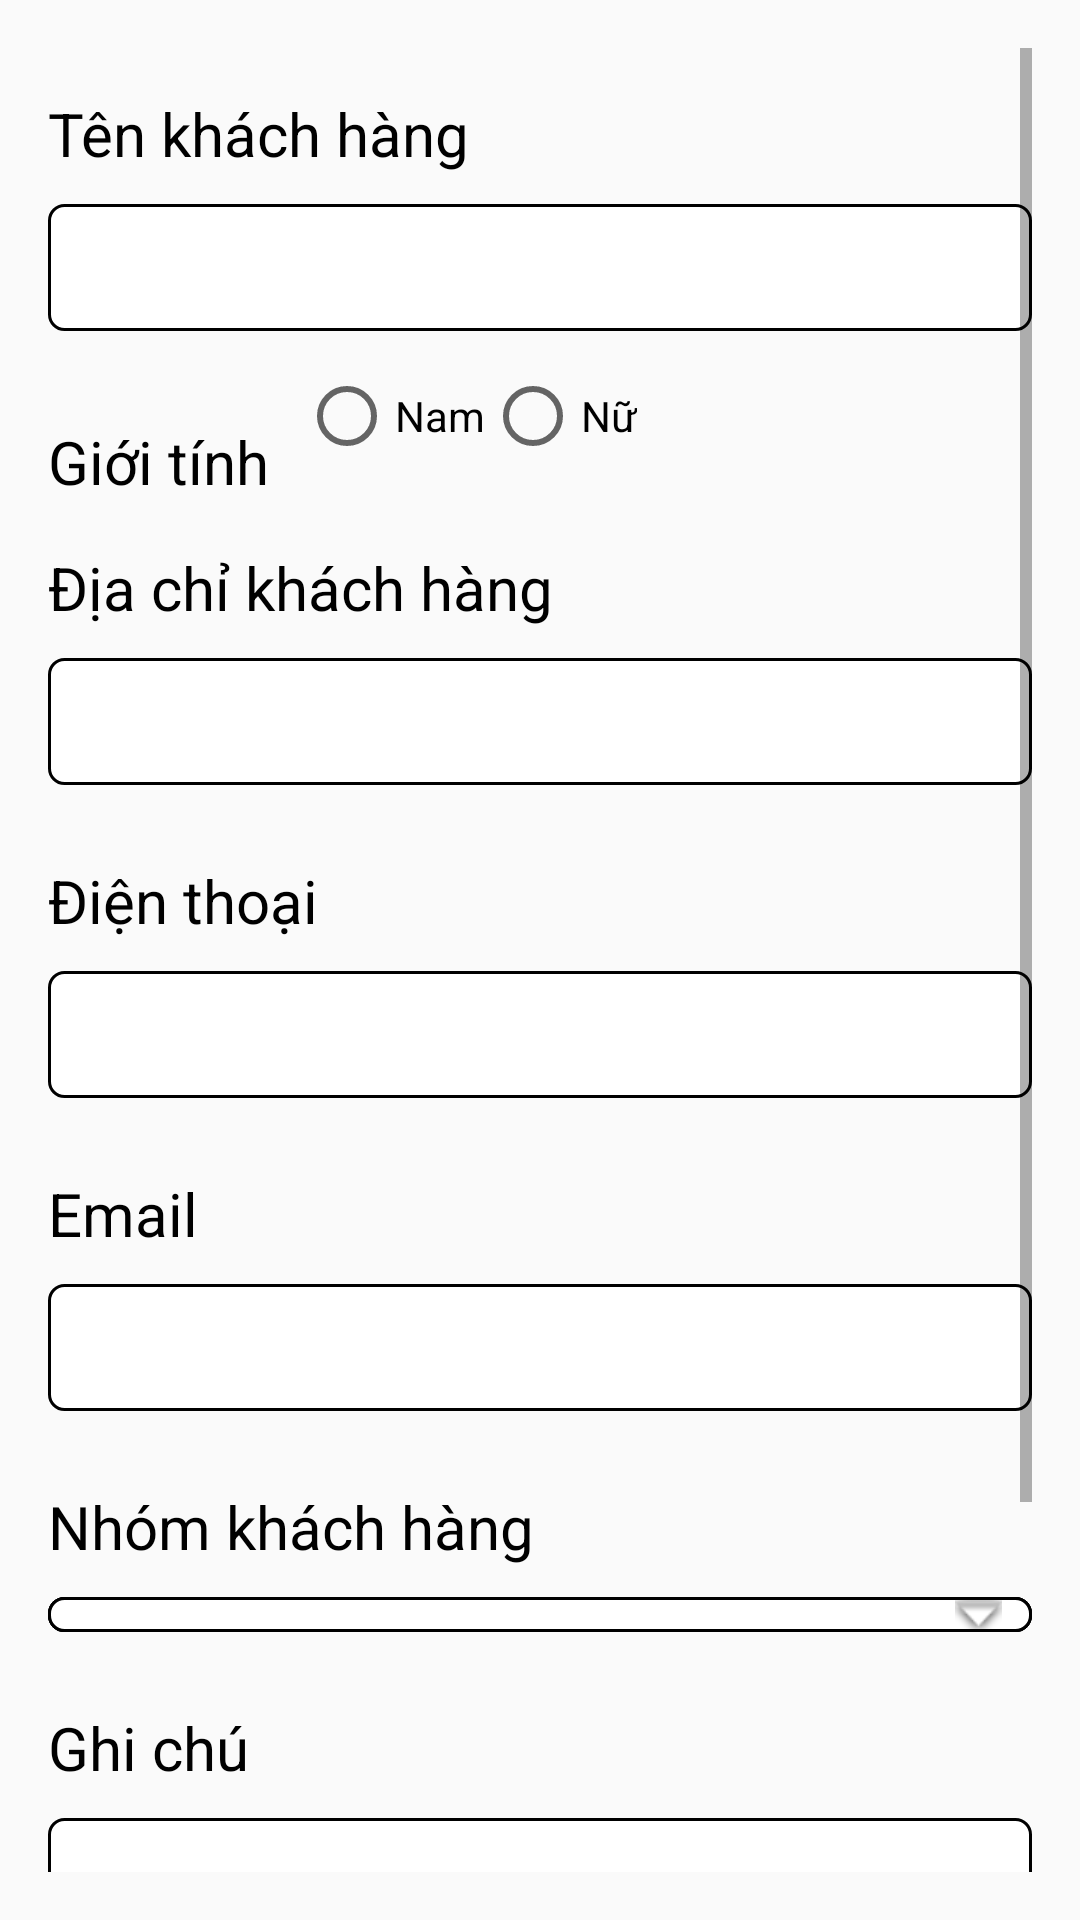

Here is an Android app screen rendered from its layout file. Give the layout XML and the strings, colors and styles it references.
<!-- AndroidManifest.xml: application theme AppTheme -->
<!-- res/layout/activity_khach_hang.xml -->
<?xml version="1.0" encoding="utf-8"?>
<ScrollView xmlns:android="http://schemas.android.com/apk/res/android"
    xmlns:tools="http://schemas.android.com/tools"
    android:layout_width="match_parent"
    android:layout_height="match_parent"
    android:paddingBottom="@dimen/activity_vertical_margin"
    android:paddingLeft="@dimen/activity_horizontal_margin"
    android:paddingRight="@dimen/activity_horizontal_margin"
    android:paddingTop="@dimen/activity_vertical_margin"
    tools:context=".KhachHangActivity">

    <LinearLayout
        android:layout_width="match_parent"
        android:layout_height="match_parent"
        android:orientation="vertical">

        <TextView
            style="@style/textviewLabel"
            android:layout_width="wrap_content"
            android:layout_height="wrap_content"
            android:text="@string/khachhang_ten"
            android:textSize="@dimen/label_size" />

        <EditText
            android:id="@+id/ed_khachhang"
            style="@style/edittextRoundConnerWhite"
            android:layout_width="match_parent"
            android:layout_height="wrap_content" />

        <LinearLayout
            android:layout_width="match_parent"
            android:layout_height="wrap_content"
            android:gravity="center_vertical">

            <TextView
                style="@style/textviewLabel"
                android:layout_width="wrap_content"
                android:layout_height="wrap_content"
                android:layout_marginBottom="@dimen/quanly_margin"
                android:layout_marginRight="@dimen/quanly_margin"
                android:text="@string/khachhang_gioi_tinh"
                android:textSize="@dimen/label_size" />

            <RadioGroup
                android:id="@+id/rdg_gioi_tinh"
                style="@style/radioButton"
                android:layout_width="wrap_content"
                android:layout_height="wrap_content"
                android:layout_marginBottom="@dimen/quanly_margin"
                android:layout_marginLeft="@dimen/quanly_margin"
                android:orientation="horizontal">

                <RadioButton
                    android:id="@+id/rdb_nam"
                    android:layout_width="wrap_content"
                    android:layout_height="wrap_content"
                    android:layout_gravity="right"
                    android:text="Nam" />

                <RadioButton
                    android:id="@+id/rdb_nu"
                    android:layout_width="wrap_content"
                    android:layout_height="wrap_content"
                    android:text="Nữ" />
            </RadioGroup>

        </LinearLayout>

        <TextView
            style="@style/textviewLabel"
            android:layout_width="wrap_content"
            android:layout_height="wrap_content"
            android:text="@string/chung_dia_chi"
            android:textSize="@dimen/label_size" />

        <EditText
            android:id="@+id/ed_dia_chi"
            style="@style/edittextRoundConnerWhite"
            android:layout_width="match_parent"
            android:layout_height="wrap_content" />

        <TextView
            style="@style/textviewLabel"
            android:layout_width="wrap_content"
            android:layout_height="wrap_content"
            android:text="@string/khachhang_dien_thoai"
            android:textSize="@dimen/label_size" />

        <EditText
            android:id="@+id/ed_dien_thoai"
            style="@style/edittextRoundConnerWhite"
            android:layout_width="match_parent"
            android:layout_height="wrap_content"
            android:inputType="phone" />

        <TextView
            style="@style/textviewLabel"
            android:layout_width="wrap_content"
            android:layout_height="wrap_content"
            android:text="@string/khachhang_email"
            android:textSize="@dimen/label_size" />

        <EditText
            android:id="@+id/ed_email"
            style="@style/edittextRoundConnerWhite"
            android:layout_width="match_parent"
            android:layout_height="wrap_content"
            android:inputType="textEmailAddress" />

        <TextView
            style="@style/textviewLabel"
            android:layout_width="wrap_content"
            android:layout_height="wrap_content"
            android:text="@string/chung_nhomkh"
            android:textSize="@dimen/label_size" />

        <Spinner
            android:id="@+id/spn_nhomkh"
            style="@style/spinnerRoundConnerWhite"
            android:layout_width="match_parent"
            android:layout_height="wrap_content" />

        <TextView
            style="@style/textviewLabel"
            android:layout_width="wrap_content"
            android:layout_height="wrap_content"
            android:text="@string/chung_ghi_chu"
            android:textSize="@dimen/label_size" />

        <EditText
            android:id="@+id/ed_ghi_chu"
            style="@style/edittextRoundConnerWhite.Large"
            android:layout_width="match_parent"
            android:layout_height="wrap_content"
            android:inputType="textMultiLine" />

        <Button
            style="@style/buttonRoundConnerStrongBlue"
            android:layout_width="match_parent"
            android:layout_height="wrap_content"
            android:onClick="Save"
            android:text="@string/quanly_luu" />

        <Button
            android:id="@+id/btn_delete"
            style="@style/buttonRoundConnerStrongBlue"
            android:layout_width="match_parent"
            android:layout_height="wrap_content"
            android:onClick="Delete"
            android:text="@string/quanly_xoa" />
    </LinearLayout>
</ScrollView>
<!-- resources referenced by this layout -->
<resources>
  <dimen name="activity_horizontal_margin">16dp</dimen>
  <dimen name="activity_vertical_margin">16dp</dimen>
  <dimen name="label_size">20sp</dimen>
  <dimen name="quanly_margin">5dp</dimen>
  <string name="chung_dia_chi">Địa chỉ khách hàng</string>
  <string name="chung_ghi_chu">Ghi chú</string>
  <string name="chung_nhomkh">Nhóm khách hàng</string>
  <string name="khachhang_dien_thoai">Điện thoại</string>
  <string name="khachhang_email">Email</string>
  <string name="khachhang_gioi_tinh">Giới tính</string>
  <string name="khachhang_ten">Tên khách hàng</string>
  <string name="quanly_luu">Lưu</string>
  <string name="quanly_xoa">Xóa</string>
  <style name="buttonRoundConnerStrongBlue" parent="android:Widget.Holo.Light.Button">
          <item name="android:layout_width">match_parent</item>
          <item name="android:layout_height">wrap_content</item>
          <item name="android:background">@drawable/round_conner_strong_blue</item>
          <item name="android:textSize">24dp</item>
          <item name="android:textStyle">bold</item>
          <item name="android:textColor">@android:color/white</item>
          <item name="android:padding">10dp</item>
          <item name="android:layout_marginTop">10dp</item>
          <item name="android:layout_marginBottom">10dp</item>
      </style>
  <style name="edittextRoundConnerWhite.Large" parent="edittextRoundConnerWhite">
          <item name="android:layout_height">72dp</item>
          <item name="android:singleLine">false</item>
          <item name="android:scrollbars">vertical</item>
      </style>
  <style name="spinnerRoundConnerWhite" parent="android:Widget.Holo.Light.Spinner">
          <item name="android:background">@drawable/round_conner_white_arrow_down</item>
          <item name="android:textSize">24dp</item>
          <item name="android:textColor">@android:color/black</item>
          <item name="android:layout_width">match_parent</item>
          <item name="android:layout_height">36dp</item>
          <item name="android:gravity">left</item>
          <item name="android:layout_marginTop">10dp</item>
          <item name="android:layout_marginBottom">10dp</item>
          <item name="android:dropDownVerticalOffset">28dp</item>
      </style>
  <style name="textviewLabel" parent="android:Widget.Holo.Light.TextView">
          <item name="android:textSize">22dp</item>
          <item name="android:textColor">@android:color/black</item>
          <item name="android:layout_width">match_parent</item>
          <item name="android:layout_height">wrap_content</item>
          <item name="android:singleLine">true</item>
          <item name="android:editable">false</item>
          <item name="android:clickable">false</item>
          <item name="android:layout_alignParentLeft">true</item>
          <item name="android:gravity">left</item>
          <item name="android:layout_marginTop">15dp</item>
      </style>
  <style name="AppTheme" parent="Theme.AppCompat.Light.DarkActionBar">
          
          <item name="colorPrimary">@color/colorPrimary</item>
          <item name="colorPrimaryDark">@color/colorPrimaryDark</item>
          <item name="colorAccent">@color/colorAccent</item>
      </style>
  <color name="colorPrimary">#3F51B5</color>
  <color name="colorPrimaryDark">#303F9F</color>
  <color name="colorAccent">#FF4081</color>
  <color name="colorStrongBlueBright">#020c96</color>
  <color name="colorStrongBlueLight">#1a28f4</color>
  <color name="colorStrongBlueDark">#030740</color>
</resources>
